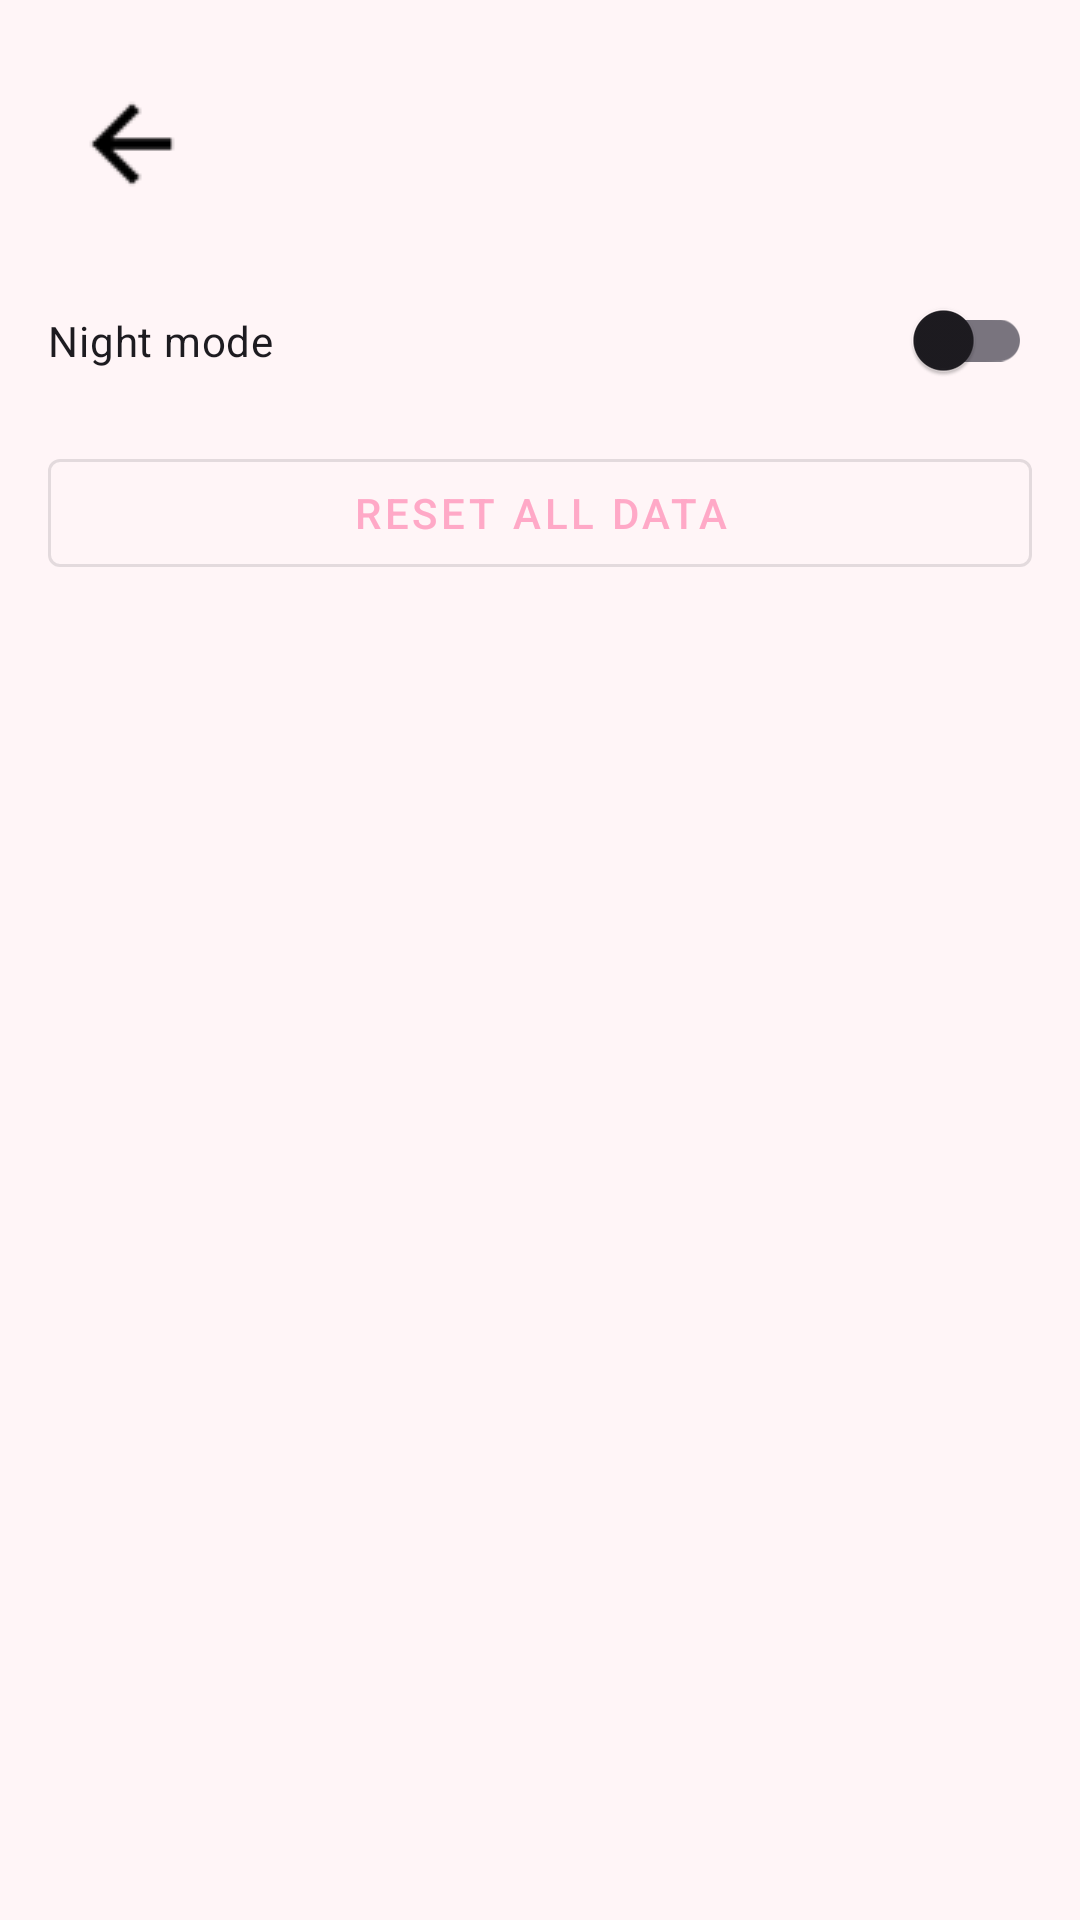

Android layout source for this screen:
<!-- AndroidManifest.xml: application theme Theme.Flashcard -->
<!-- res/layout/activity_settings.xml -->
<?xml version="1.0" encoding="utf-8"?>
<androidx.constraintlayout.widget.ConstraintLayout
    xmlns:android="http://schemas.android.com/apk/res/android"
    xmlns:app="http://schemas.android.com/apk/res-auto"
    android:layout_width="match_parent"
    android:layout_height="match_parent"
    android:padding="16dp">

    <com.google.android.material.appbar.MaterialToolbar
        android:id="@+id/toolbar_settings"
        android:layout_width="0dp"
        android:layout_height="wrap_content"
        android:title="@string/settings_title"
        app:navigationIcon="@drawable/ic_arrow_back"
        app:layout_constraintTop_toTopOf="parent"
        app:layout_constraintStart_toStartOf="parent"
        app:layout_constraintEnd_toEndOf="parent" />

    

    <com.google.android.material.switchmaterial.SwitchMaterial
        android:id="@+id/switch_theme"
        android:layout_width="0dp"
        android:layout_height="wrap_content"
        android:text="@string/settings_theme"
        android:paddingTop="24dp"
        android:paddingBottom="24dp"
        app:layout_constraintTop_toBottomOf="@id/toolbar_settings"
        app:layout_constraintStart_toStartOf="parent"
        app:layout_constraintEnd_toEndOf="parent" />

    

    <com.google.android.material.button.MaterialButton
        android:id="@+id/btn_reset_db"
        android:layout_width="0dp"
        android:layout_height="wrap_content"
        android:text="@string/settings_reset_db"
        style="@style/Widget.MaterialComponents.Button.OutlinedButton"
        app:layout_constraintTop_toBottomOf="@id/switch_theme"
        app:layout_constraintStart_toStartOf="parent"
        app:layout_constraintEnd_toEndOf="parent" />
    <ImageView
        android:id="@+id/ivFox"
        android:layout_width="150dp"
        android:layout_height="150dp"
        android:src="@drawable/fox_pencil"
        android:contentDescription="fox image"
        app:layout_constraintBottom_toBottomOf="parent"
        app:layout_constraintStart_toStartOf="parent"
        app:layout_constraintEnd_toEndOf="parent"
        android:layout_marginBottom="24dp"/>


</androidx.constraintlayout.widget.ConstraintLayout>
<!-- resources referenced by this layout -->
<resources>
  <!-- drawable ic_arrow_back: png bitmap (drawable, 821 bytes) -->
  <string name="settings_reset_db">Reset all data</string>
  <string name="settings_theme">Night mode</string>
  <string name="settings_title">Settings</string>
  <style name="Theme.Flashcard" parent="Theme.Material3.Light.NoActionBar">
  
          
          <item name="colorPrimary">@color/pink_primary</item>
          <item name="colorOnPrimary">@color/brown_text</item>
          <item name="colorSurface">@color/cute_bg</item>
  
          
          <item name="android:windowBackground">@color/cute_bg</item>
          <item name="android:statusBarColor">@color/cute_bg</item>
          <item name="android:navigationBarColor">@color/cute_bg</item>
          <item name="android:windowLightStatusBar">true</item>
          <item name="android:windowLightNavigationBar">true</item>
  
          
          <item name="windowActionBar">false</item>
          <item name="windowNoTitle">true</item>
  
      </style>
  <color name="pink_primary">#FFA9C7</color>
  <color name="brown_text">#5A3E2B</color>
  <color name="cute_bg">#FFF5F7</color>
</resources>
